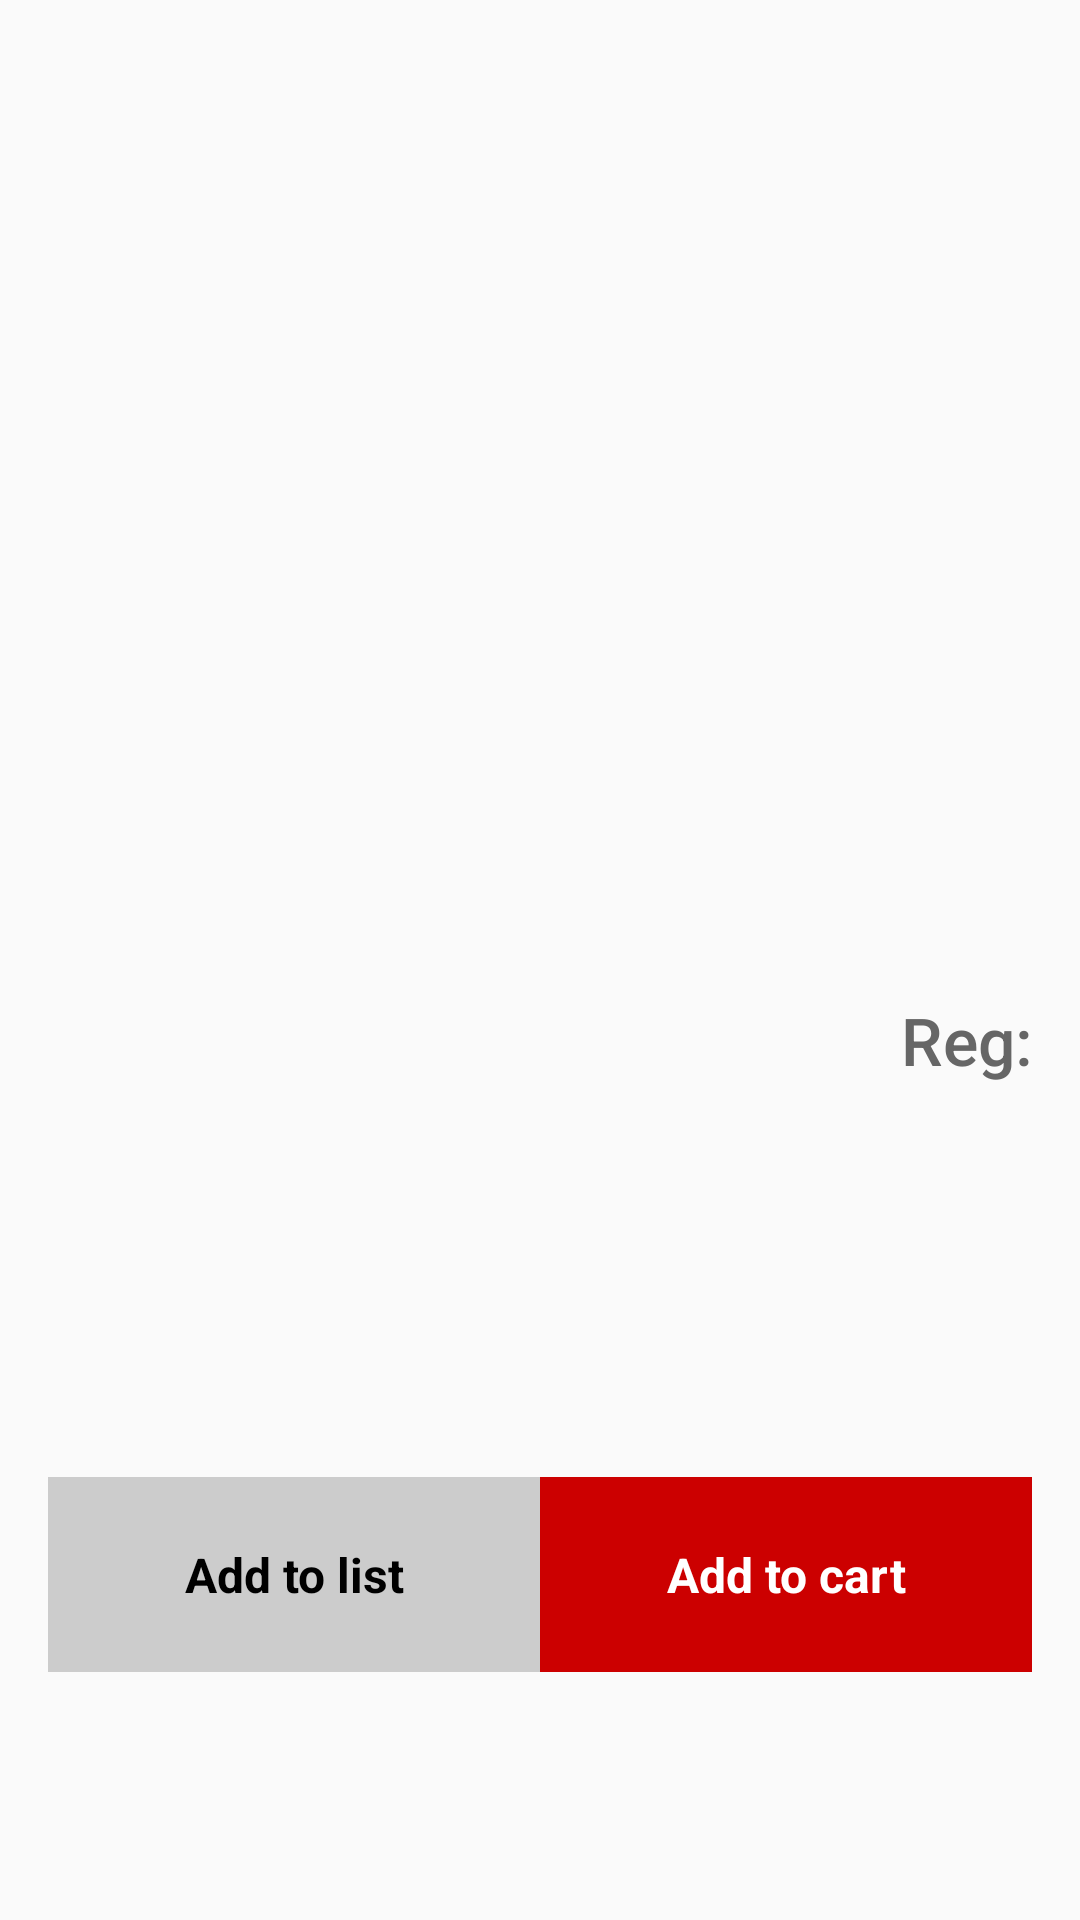

Write the Android layout XML for this screen, with the resource values it uses.
<!-- AndroidManifest.xml: activity theme AppTheme.NoActionBar -->
<!-- res/layout/deal_detail.xml -->
<RelativeLayout xmlns:android="http://schemas.android.com/apk/res/android"
    xmlns:tools="http://schemas.android.com/tools"
    android:id="@+id/deal_detail"
    style="?android:attr/textAppearanceLarge"
    android:layout_width="match_parent"
    android:layout_height="match_parent"
    android:padding="16dp"
    android:textIsSelectable="true"
    tools:context="com.target.dealbrowserpoc.dealbrowser.view.DealDetailFragment" >
    <ImageView
        android:layout_width="200dp"
        android:layout_height="300dp"
        android:id="@+id/im_product"
        android:layout_centerHorizontal="true"
        android:contentDescription="@string/product_image_content_description" />

    <TextView
        android:layout_width="wrap_content"
        android:layout_height="wrap_content"
        android:id="@+id/tv_price"
        style="@style/TextStyle"
        android:textColor="@color/colorPrimary"
        android:layout_below="@id/im_product"
        android:layout_marginTop="@dimen/activity_vertical_margin"
        android:textSize="30sp"
        tools:text="$42.98"
        android:fontFamily="sans-serif-medium"
        android:textStyle="bold"/>

    <TextView
        android:layout_width="wrap_content"
        android:layout_height="wrap_content"
        android:id="@+id/tv_reg_price_tag"
        style="@style/TextStyle"
        android:textColor="@color/light_gray"
        android:layout_below="@id/im_product"
        android:layout_marginTop="@dimen/activity_vertical_margin"
        android:textSize="22sp"
        android:text="@string/reg"
        android:fontFamily="sans-serif-medium"
        android:textStyle="normal"
        android:layout_toLeftOf="@id/tv_reg_price"
        android:layout_toStartOf="@id/tv_reg_price" />

    <TextView
        android:layout_width="wrap_content"
        android:layout_height="wrap_content"
        android:id="@+id/tv_reg_price"
        style="@style/TextStyle"
        android:textColor="@color/light_gray"
        android:layout_below="@id/im_product"
        android:layout_alignParentEnd="true"
        android:layout_marginTop="@dimen/activity_vertical_margin"
        android:textSize="22sp"
        tools:text="$17.67"
        android:fontFamily="sans-serif-medium"
        android:textStyle="normal"
        android:layout_alignParentRight="true" />

    <TextView
        android:id="@+id/deal_list_item_title"
        android:layout_width="match_parent"
        android:layout_height="wrap_content"
        android:layout_below="@id/tv_reg_price"
        android:layout_marginTop="@dimen/activity_vertical_margin"
        android:layout_marginBottom="@dimen/activity_vertical_margin"
        android:textColor="#000"
        android:textSize="22sp"
        android:contentDescription="@string/title" />

    <TextView
        android:id="@+id/deal_list_item_description"
        android:layout_width="match_parent"
        android:layout_height="wrap_content"
        android:layout_below="@id/deal_list_item_title"
        android:layout_marginTop="@dimen/activity_vertical_margin"
        android:layout_marginBottom="@dimen/activity_vertical_margin"
        android:textSize="16sp"
        android:contentDescription="@string/title" />
    
    <LinearLayout
        android:layout_width="match_parent"
        android:layout_height="65dp"
        android:layout_below="@id/deal_list_item_description"
        android:layout_marginTop="@dimen/fab_margin"
        android:orientation="horizontal">
        <TextView
            android:layout_width="0dp"
            android:layout_height="match_parent"
            android:layout_weight="1"
            android:gravity="center"
            android:text="@string/add_to_list"
            android:textColor="@color/black"
            android:textStyle="bold"
            android:textSize="16sp"
            android:background="@color/lighter_gray"/>
        <TextView
            android:layout_width="0dp"
            android:layout_height="match_parent"
            android:layout_weight="1"
            android:gravity="center"
            android:text="@string/add_to_cart"
            android:textColor="@color/white"
            android:textStyle="bold"
            android:textSize="16sp"
            android:background="@color/colorPrimary"/>
    </LinearLayout>
</RelativeLayout>
<!-- resources referenced by this layout -->
<resources>
  <color name="black">#000</color>
  <color name="colorPrimary">#ffcc0000</color>
  <color name="light_gray">#666</color>
  <color name="lighter_gray">#CCC</color>
  <color name="white">#FFF</color>
  <dimen name="activity_vertical_margin">16dp</dimen>
  <dimen name="fab_margin">16dp</dimen>
  <string name="add_to_cart">Add to cart</string>
  <string name="add_to_list">Add to list</string>
  <string name="product_image_content_description">Product Image</string>
  <string name="reg">Reg:</string>
  <string name="title">title</string>
  <style name="TextStyle">
          <item name="android:fontFamily">sans-serif</item>
          <item name="android:textColor">@drawable/light_gray_color</item>
      </style>
  <style name="AppTheme.NoActionBar" parent="Theme.AppCompat.Light.DarkActionBar">
          <item name="windowActionBar">false</item>
          <item name="windowNoTitle">true</item>
      </style>
</resources>
